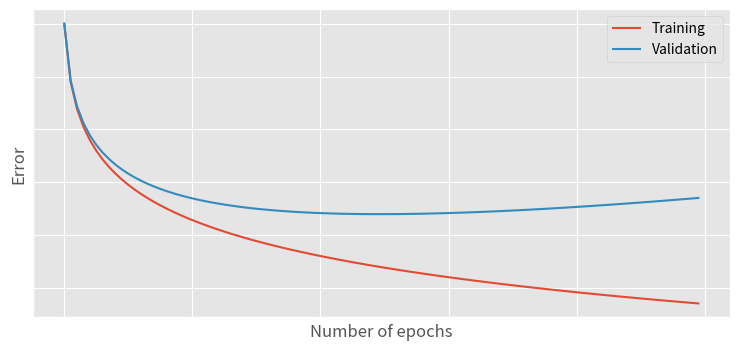

This chart was generated by the following Python code: (Note: this script raises an exception after producing the figure.)
#!/usr/bin/env python3
# -*- coding: utf-8 -*-
import matplotlib.pyplot as plt
import numpy as np

plt.style.use("ggplot")
WIDTH = 9
HEIGHT = 4

n = 100
x = np.linspace(1,200,n)

training_loss = - np.log(x) + 10
validation_loss = - np.log(x) + 10 + x*0.01

plt.figure(figsize=(WIDTH,HEIGHT))

plt.plot(training_loss, label="Training")
plt.plot(validation_loss, label="Validation")

plt.tick_params(left=False,
                bottom=False,
                labelleft=False,
                labelbottom=False)

plt.xlabel("Number of epochs")
plt.ylabel("Error")
plt.legend()
plt.savefig("assets/plots/trainingloss_example.pdf")
plt.show()
